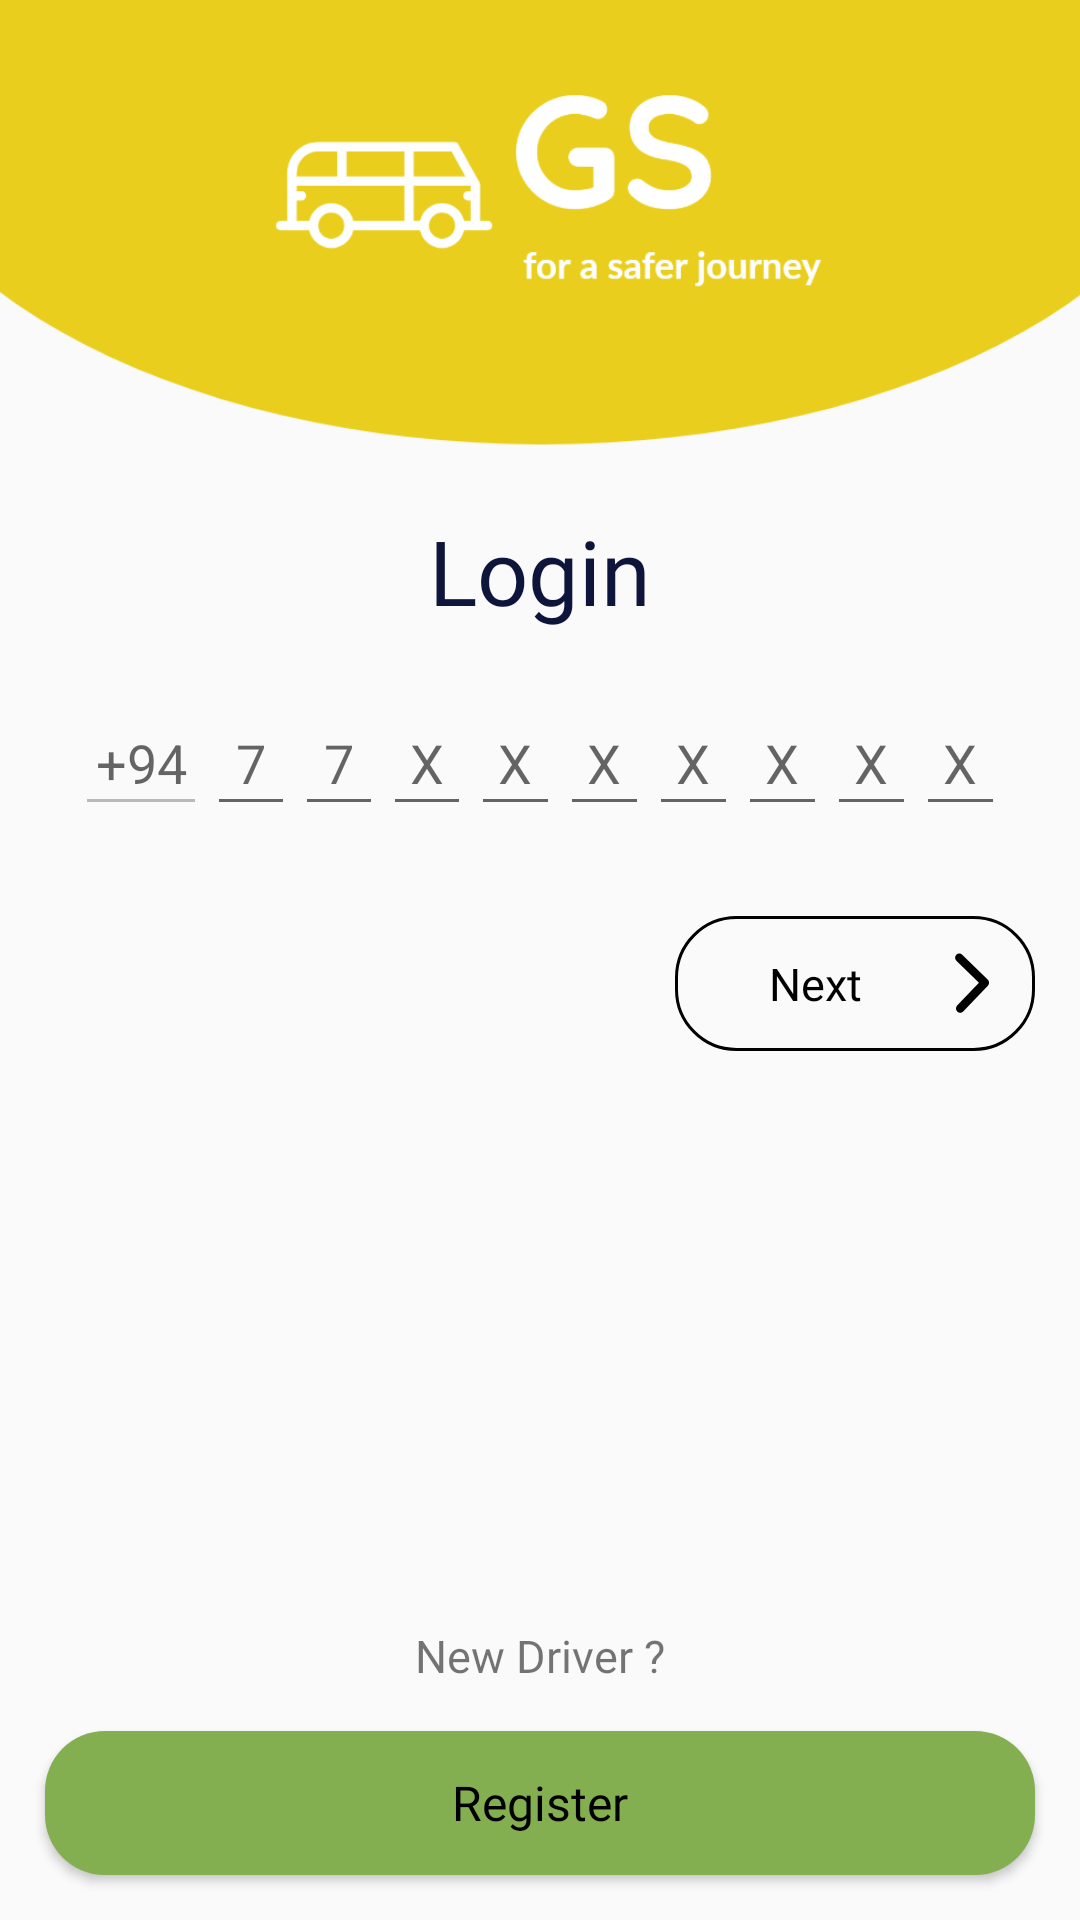

Write the Android layout XML for this screen, with the resource values it uses.
<!-- AndroidManifest.xml: application theme AppTheme -->
<!-- res/layout/activity_login.xml -->
<?xml version="1.0" encoding="utf-8"?>
<RelativeLayout xmlns:android="http://schemas.android.com/apk/res/android"
    xmlns:app="http://schemas.android.com/apk/res-auto"
    xmlns:tools="http://schemas.android.com/tools"
    android:id="@+id/rlt"
    android:layout_width="match_parent"
    android:layout_height="match_parent"
    tools:context=".Login">

    <ImageView
        android:id="@+id/img_head"
        android:layout_width="match_parent"
        android:layout_height="150dp"
        android:layout_alignParentTop="true"
        android:scaleType="centerCrop"
        android:src="@drawable/logo_home" />

    <TextView
        android:id="@+id/login_heading"
        android:layout_width="wrap_content"
        android:layout_height="wrap_content"
        android:layout_below="@+id/img_head"
        android:layout_centerHorizontal="true"
        android:layout_marginLeft="15dp"

        android:layout_marginTop="20dp"

        android:fontFamily="@font/nunito_bold"
        android:text="Login"
        android:textColor="@color/dark_blue"
        android:textSize="30sp" />

    <LinearLayout
        android:id="@+id/lnr_number"
        android:layout_width="match_parent"
        android:layout_height="55dp"
        android:layout_below="@id/login_heading"
        android:layout_marginHorizontal="15dp"
        android:layout_marginTop="20dp"
        android:background="@drawable/bg_login_number"
        android:orientation="horizontal"
        android:paddingHorizontal="10dp">


        <EditText
            android:id="@+id/country_code"
            android:layout_width="0dp"
            android:layout_height="45dp"
            android:layout_weight="1.5"
            android:ellipsize="end"
            android:enabled="false"
            android:gravity="center"
            android:hint="+94"
            android:inputType="number"
            android:maxLines="1" />

        <EditText
            android:id="@+id/txt_number_one"
            android:layout_width="0dp"
            android:layout_height="45dp"
            android:layout_weight="1"
            android:digits="123456789"
            android:gravity="center"
            android:hint="7"
            android:inputType="number"
            android:maxLength="1"
            android:maxLines="1" />

        <EditText
            android:id="@+id/txt_number_two"
            android:layout_width="0dp"
            android:layout_height="45dp"
            android:layout_weight="1"
            android:gravity="center"
            android:hint="7"
            android:inputType="number"
            android:maxLength="1"
            android:maxLines="1" />

        <EditText
            android:id="@+id/txt_number_three"
            android:layout_width="0dp"
            android:layout_height="45dp"
            android:layout_weight="1"
            android:gravity="center"
            android:hint="X"
            android:inputType="number"
            android:maxLength="1"
            android:maxLines="1" />

        <EditText
            android:id="@+id/txt_number_four"
            android:layout_width="0dp"
            android:layout_height="45dp"
            android:layout_weight="1"
            android:gravity="center"
            android:hint="X"
            android:inputType="number"
            android:maxLength="1"
            android:maxLines="1" />

        <EditText
            android:id="@+id/txt_number_five"
            android:layout_width="0dp"
            android:layout_height="45dp"
            android:layout_weight="1"
            android:gravity="center"
            android:hint="X"
            android:inputType="number"
            android:maxLength="1"
            android:maxLines="1" />

        <EditText
            android:id="@+id/txt_number_six"
            android:layout_width="0dp"
            android:layout_height="45dp"
            android:layout_weight="1"
            android:gravity="center"
            android:hint="X"
            android:inputType="number"
            android:maxLength="1" />

        <EditText
            android:id="@+id/txt_number_seven"
            android:layout_width="0dp"
            android:layout_height="45dp"
            android:layout_weight="1"
            android:gravity="center"
            android:hint="X"
            android:inputType="number"
            android:maxLength="1"
            android:maxLines="1" />

        <EditText
            android:id="@+id/txt_number_eight"
            android:layout_width="0dp"
            android:layout_height="45dp"
            android:layout_weight="1"
            android:gravity="center"
            android:hint="X"
            android:inputType="number"
            android:maxLength="1"
            android:maxLines="1" />

        <EditText
            android:id="@+id/txt_number_nine"
            android:layout_width="0dp"
            android:layout_height="45dp"
            android:layout_weight="1"
            android:gravity="center"
            android:hint="X"
            android:inputType="number"
            android:maxLength="1"
            android:maxLines="1" />


    </LinearLayout>

    <Button

        android:id="@+id/btn_login_next"
        android:layout_width="120dp"
        android:layout_height="45dp"
        android:layout_below="@+id/lnr_number"
        android:layout_alignParentRight="true"
        android:layout_marginTop="20dp"
        android:layout_marginEnd="15dp"
        android:layout_marginRight="15dp"
        android:background="@drawable/bg_btn_next_forward"
        android:drawableRight="@drawable/icon_forward"
        android:fontFamily="@font/nunito_semibold"
        android:paddingRight="15dp"
        android:text="Next"
        android:textAllCaps="false"
        android:textColor="@color/black"
        android:textSize="15sp" />


    <TextView
        android:layout_width="wrap_content"
        android:layout_height="wrap_content"
        android:layout_above="@+id/btn_register"
        android:layout_centerHorizontal="true"
        android:layout_marginBottom="15dp"
        android:fontFamily="@font/nunito_regular"
        android:text="New Driver ?"
        android:textSize="15sp" />

    <Button
        android:id="@+id/btn_register"
        android:layout_width="match_parent"
        android:layout_height="wrap_content"
        android:layout_alignParentBottom="true"
        android:layout_marginHorizontal="15dp"
        android:layout_marginBottom="15dp"
        android:background="@drawable/bg_btn_ok"
        android:fontFamily="@font/nunito_regular"
        android:text="Register"
        android:textAllCaps="false"
        android:textColor="@color/black"

        android:textSize="16sp" />


</RelativeLayout>
<!-- resources referenced by this layout -->
<resources>
  <color name="black">#000000</color>
  <color name="dark_blue">#0E153A</color>
  <!-- drawable bg_btn_next_forward (drawable) -->
  <?xml version="1.0" encoding="utf-8"?>
  <selector xmlns:android="http://schemas.android.com/apk/res/android">
      <item android:state_selected="false">
          <shape xmlns:android="http://schemas.android.com/apk/res/android" android:shape="rectangle">
  
              <stroke
                  android:width="1dp"
                  android:color="@color/black"></stroke>
              <corners android:radius= "20dp" />
              <solid android:color="@color/yellow"></solid>
          </shape>
      </item>
  </selector>
  <!-- drawable bg_btn_ok (drawable) -->
  <?xml version="1.0" encoding="utf-8"?>
  <selector xmlns:android="http://schemas.android.com/apk/res/android">
      <item android:state_selected="false">
          <shape xmlns:android="http://schemas.android.com/apk/res/android" android:shape="rectangle">
  
  
              <corners android:radius= "20dp" />
              <solid android:color="#84AF51"></solid>
          </shape>
      </item>
  </selector>
  <!-- drawable icon_forward: png bitmap (drawable-hdpi, 497 bytes) -->
  <!-- drawable logo_home: png bitmap (drawable-hdpi, 14986 bytes) -->
  <style name="AppTheme" parent="Theme.AppCompat.Light.DarkActionBar">
          
          <item name="colorPrimary">@color/colorPrimary</item>
          <item name="colorPrimaryDark">@color/colorPrimary</item>
          <item name="colorAccent">@color/colorPrimary</item>
  
          <item name="windowActionBar">false</item>
          <item name="windowNoTitle">true</item>
          <item name="android:statusBarColor">@color/colorPrimary</item>
      </style>
  <color name="colorPrimary">#E9CE1D</color>
</resources>
